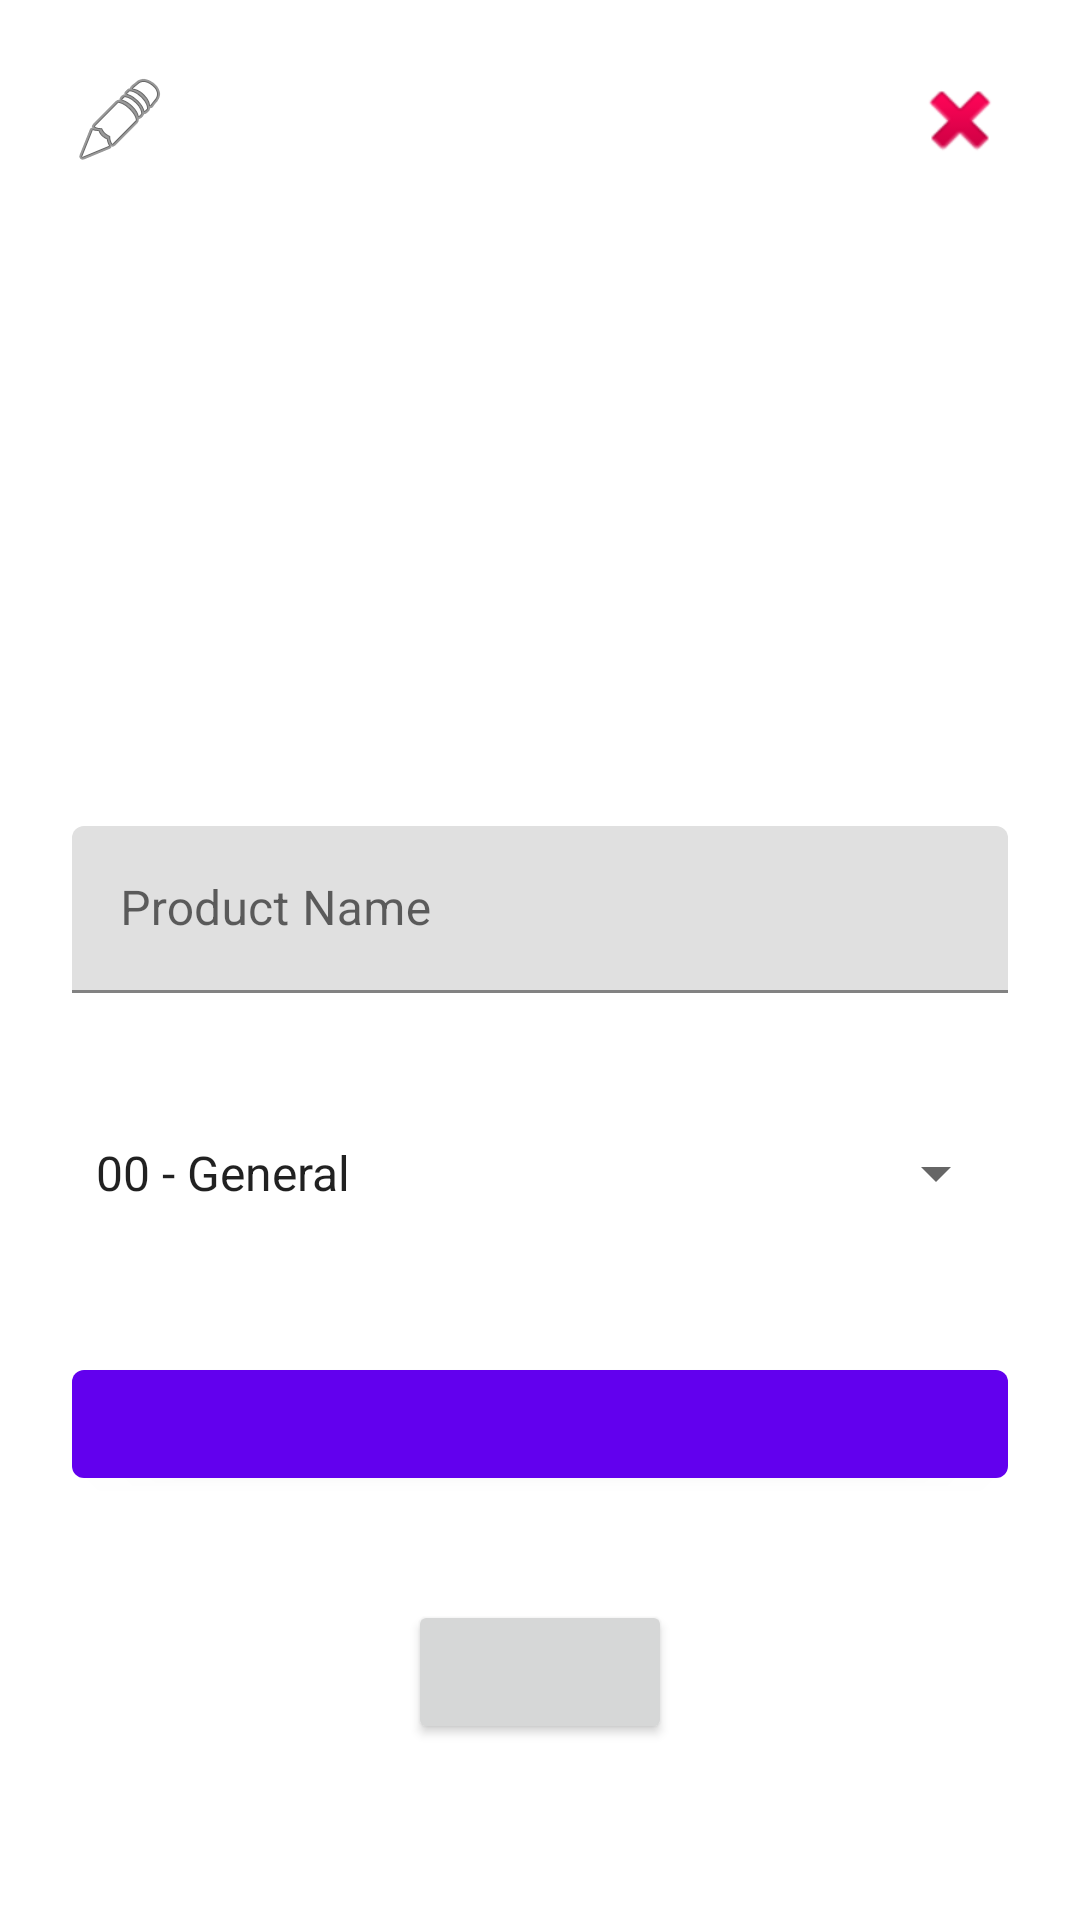

Layout XML and referenced resources for this Android screen:
<!-- AndroidManifest.xml: application theme Theme.Trax -->
<!-- res/layout/fragment_product.xml -->
<?xml version="1.0" encoding="utf-8"?>
<androidx.constraintlayout.widget.ConstraintLayout xmlns:android="http://schemas.android.com/apk/res/android"
    xmlns:app="http://schemas.android.com/apk/res-auto"
    android:layout_width="match_parent"
    android:layout_height="match_parent"
    android:padding="24dp">

    <androidx.appcompat.widget.AppCompatImageButton
        android:id="@+id/edit_ib"
        android:layout_width="wrap_content"
        android:layout_height="wrap_content"
        android:background="?attr/selectableItemBackground"
        android:src="@android:drawable/ic_menu_edit"
        app:layout_constraintStart_toStartOf="parent"
        app:layout_constraintTop_toTopOf="parent" />

    <androidx.appcompat.widget.AppCompatImageButton
        android:id="@+id/delete_btn"
        android:layout_width="wrap_content"
        android:layout_height="wrap_content"
        android:background="?attr/selectableItemBackground"
        android:src="@android:drawable/ic_delete"
        app:layout_constraintEnd_toEndOf="parent"
        app:layout_constraintTop_toTopOf="parent" />

    <androidx.appcompat.widget.AppCompatImageView
        android:id="@+id/product_image_iv"
        android:layout_width="150dp"
        android:layout_height="150dp"
        android:scaleType="fitXY"
        app:layout_constraintBottom_toTopOf="@id/product_name_til"
        app:layout_constraintEnd_toEndOf="parent"
        app:layout_constraintStart_toStartOf="parent"
        app:layout_constraintTop_toBottomOf="@id/edit_ib" />

    <com.google.android.material.textfield.TextInputLayout
        android:id="@+id/product_name_til"
        android:layout_width="0dp"
        android:layout_height="wrap_content"
        android:hint="@string/product_name_hint"
        app:layout_constraintBottom_toTopOf="@id/product_category_spinner"
        app:layout_constraintEnd_toEndOf="parent"
        app:layout_constraintStart_toStartOf="parent"
        app:layout_constraintTop_toBottomOf="@id/product_image_iv">

        <com.google.android.material.textfield.TextInputEditText
            android:id="@+id/product_name_et"
            android:layout_width="match_parent"
            android:layout_height="wrap_content" />

    </com.google.android.material.textfield.TextInputLayout>

    <androidx.appcompat.widget.AppCompatSpinner
        android:id="@+id/product_category_spinner"
        android:layout_width="0dp"
        android:layout_height="50dp"
        android:entries="@array/product_categories"
        app:layout_constraintBottom_toTopOf="@id/product_image_btn"
        app:layout_constraintEnd_toEndOf="parent"
        app:layout_constraintStart_toStartOf="parent"
        app:layout_constraintTop_toBottomOf="@+id/product_name_til" />

    <com.google.android.material.button.MaterialButton
        android:id="@+id/product_image_btn"
        android:layout_width="0dp"
        android:layout_height="wrap_content"
        app:layout_constraintBottom_toTopOf="@id/save_or_edit_btn"
        app:layout_constraintEnd_toEndOf="parent"
        app:layout_constraintStart_toStartOf="parent"
        app:layout_constraintTop_toBottomOf="@id/product_category_spinner" />

    <androidx.appcompat.widget.AppCompatButton
        android:id="@+id/save_or_edit_btn"
        android:layout_width="wrap_content"
        android:layout_height="wrap_content"
        app:layout_constraintBottom_toBottomOf="parent"
        app:layout_constraintEnd_toEndOf="parent"
        app:layout_constraintStart_toStartOf="parent"
        app:layout_constraintTop_toBottomOf="@id/product_image_btn" />

</androidx.constraintlayout.widget.ConstraintLayout>
<!-- resources referenced by this layout -->
<resources>
  <string-array name="product_categories">
          <item>00 - General</item>
          <item>01 - Sparkling</item>
          <item>02 - Coffee</item>
          <item>03 - Juice</item>
          <item>04 - Sports</item>
          <item>05 - Vitamin Water</item>
          <item>06 - Energy</item>
          <item>07 - Tea</item>
          <item>08 - Water</item>
          <item>09 - Flavored Water</item>
          <item>10 - Sparkling Water</item>
      </string-array>
  
      // PicturePickerDialog
  <string name="product_name_hint">Product Name</string>
  
      // Texts
  <style name="Theme.Trax" parent="Theme.MaterialComponents.DayNight.DarkActionBar">
          
          <item name="colorPrimary">@color/purple_500</item>
          <item name="colorPrimaryVariant">@color/purple_700</item>
          <item name="colorOnPrimary">@color/white</item>
          
          <item name="colorSecondary">@color/teal_200</item>
          <item name="colorSecondaryVariant">@color/teal_700</item>
          <item name="colorOnSecondary">@color/black</item>
          
          <item name="android:statusBarColor" tools:targetApi="l">?attr/colorPrimaryVariant</item>
          
      </style>
  <!-- not gathered from this repository: default colours our renderer supplied (Android Studio template values) -->
  <color name="purple_500">#FF6200EE</color>
  <color name="purple_700">#FF3700B3</color>
  <color name="teal_200">#FF03DAC5</color>
  <color name="teal_700">#FF018786</color>
  <color name="black">#FF000000</color>
  <color name="white">#FFFFFFFF</color>
</resources>
